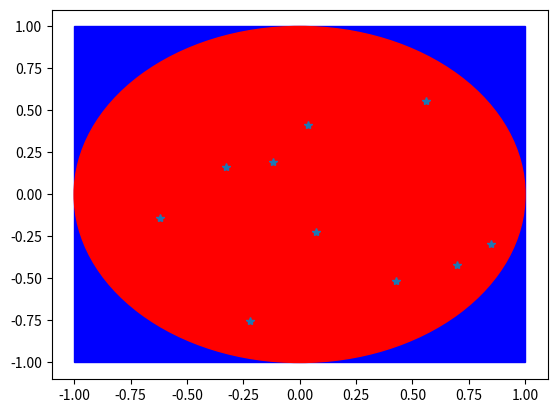

The matplotlib source for this figure:
import math
import random as rnd
import matplotlib.pyplot as plt

x = rnd.uniform(-1, 1) #gör ett random tal med decimaler mellan -1 och 1
y = rnd.uniform(-1, 1) #gör samma fast för en annan variabel

cricle = plt.Circle((0,0), radius=1, color="red") #skapar en cirkel med radien 1 och är färgad röd
rectangle = plt.Rectangle((-1,-1), width=2, height=2, color="blue") #skapar en blå rektangel
ax = plt.gca() #gör en variabel som ritar ut former
avståndet = x**2 + y**2 
t=0

y_värde = [] #skapar tomma arrayer som så jag kan lägga i värden i
x_värde = [] #gör samma fast för en annan array

for i in range(10):
    x = rnd.uniform(-1, 1)
    y = rnd.uniform(-1, 1)
    avståndet = x**2 + y**2
    x_värde.append(x)
    y_värde.append(y) #räknar ut allt flera gånger med olika värden

print(x_värde, y_värde)

ax.add_patch(rectangle) #ritar ut rektangeln över hela grafen
ax.add_patch(cricle) #ritar cirkeln
plt.plot(x_värde, y_värde, '*') #sätter ut alla olika punkter
plt.show()

#uppgift H: jag vet inte ifall det här är svaret du söker men jag märker med olika radier på circeln så är sanolikheten att det är endast en viss mängd med punkter i cirkel t.ex så hade 0.5 radien nästan alltid 2 punkter.